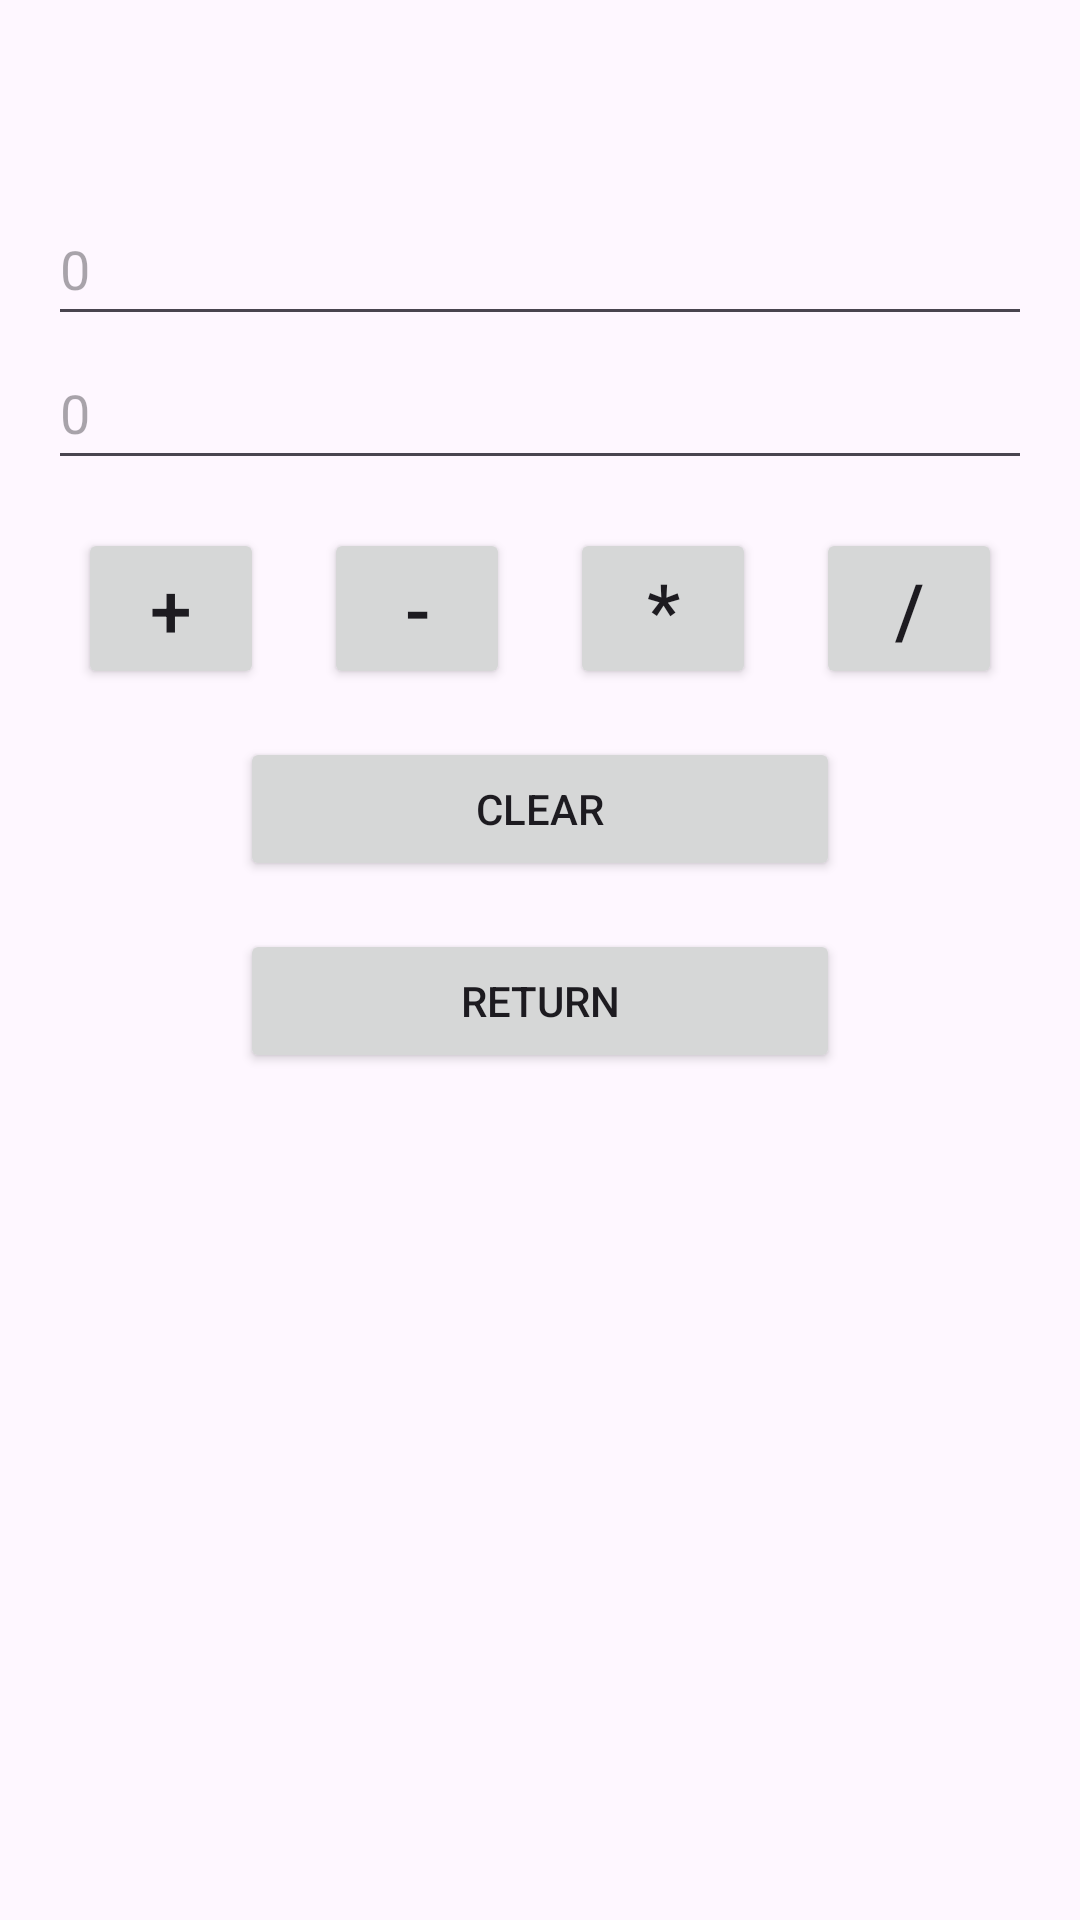

Android layout source for this screen:
<!-- AndroidManifest.xml: application theme Theme.JavaCalculadora -->
<!-- res/layout/activity_calculator.xml -->
<?xml version="1.0" encoding="utf-8"?>
<androidx.constraintlayout.widget.ConstraintLayout xmlns:android="http://schemas.android.com/apk/res/android"

    xmlns:tools="http://schemas.android.com/tools"
    android:layout_width="match_parent"
    android:layout_height="match_parent"
    tools:context=".CalculatorActivity">

    <LinearLayout
        android:layout_width="match_parent"
        android:layout_height="match_parent"
        android:orientation="vertical"
        android:padding="16dp">

        <TextView
            android:id="@+id/lblResult"
            android:layout_width="match_parent"
            android:layout_height="wrap_content"
            android:minHeight="48dp"
            android:textAlignment="center"
            android:textSize="25sp" />

        <EditText
            android:id="@+id/txtNum1"
            android:layout_width="match_parent"
            android:layout_height="wrap_content"
            android:autofillHints=""
            android:hint="@string/num1"
            android:inputType="numberDecimal"
            android:minHeight="48dp"
            android:textColor="#7690E1"
            tools:ignore="DuplicateSpeakableTextCheck,VisualLintTextFieldSize" />

        <EditText
            android:autofillHints=""
            android:id="@+id/txtNum2"
            android:layout_width="match_parent"
            android:layout_height="wrap_content"
            android:hint="@string/num2"
            android:inputType="numberDecimal"
            android:minHeight="48dp"
            android:textColor="#7690E1"
            tools:ignore="VisualLintTextFieldSize" />

        <LinearLayout
            android:layout_width="match_parent"
            android:layout_height="wrap_content"
            android:orientation="horizontal"
            android:layout_marginVertical="16dp"
            >

            <Button
                android:id="@+id/btnAdd"
                android:layout_width="60dp"
                android:textSize="25sp"
                android:layout_height="wrap_content"
                android:layout_weight="1"
                android:text="@string/strAdd"
                android:layout_marginHorizontal="10dp"
                tools:ignore="ButtonStyle,VisualLintButtonSize" />

            <Button
                android:id="@+id/btnSubstract"
                android:layout_width="60dp"
                android:textSize="25sp"
                android:layout_height="wrap_content"
                android:layout_weight="1"
                android:layout_marginHorizontal="10dp"
                android:text="@string/strSubstract"
                tools:ignore="ButtonStyle,VisualLintButtonSize" />

            <Button
                android:id="@+id/btnMultiply"
                android:layout_width="60dp"
                android:textSize="25sp"
                android:layout_weight="1"
                android:layout_marginHorizontal="10dp"
                android:layout_height="wrap_content"

                android:text="@string/strMultiply"
                tools:ignore="ButtonStyle,VisualLintButtonSize" />

            <Button
                android:id="@+id/btnDivide"
                android:layout_width="60dp"
                android:textSize="25sp"
                android:layout_weight="1"
                android:layout_marginHorizontal="10dp"
                android:layout_height="wrap_content"
                android:text="@string/strDivide"
                tools:ignore="ButtonStyle,VisualLintButtonSize" />

        </LinearLayout>

        <Button
            android:id="@+id/btnClear"
            android:layout_width="200dp"
            android:layout_height="wrap_content"
            android:layout_gravity="center"
            android:layout_marginBottom="16dp"
            android:text="@string/strClear" />

        <Button
            android:id="@+id/btnReturn"
            android:layout_width="200dp"
            android:layout_height="wrap_content"
            android:layout_gravity="center"
            android:text="@string/strReturn" />


    </LinearLayout>

</androidx.constraintlayout.widget.ConstraintLayout>
<!-- resources referenced by this layout -->
<resources>
  <string name="num1">0</string>
  <string name="num2">0</string>
  <string name="strAdd">+</string>
  <string name="strClear">Clear</string>
  <string name="strDivide">/</string>
  <string name="strMultiply">*</string>
  <string name="strReturn">Return</string>
  <string name="strSubstract">-</string>
  <style name="Theme.JavaCalculadora" parent="Base.Theme.JavaCalculadora" />
  <style name="Base.Theme.JavaCalculadora" parent="Theme.Material3.DayNight.NoActionBar">
          
          
      </style>
</resources>
